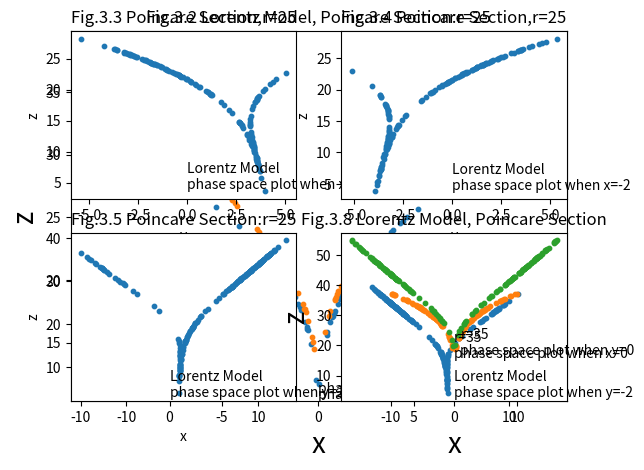

The matplotlib source for this figure:
import matplotlib.pyplot as plt

def loren(x0,y0,z0,r,sigma,b,dt,T):
    location=[[]for i in range(4)]
    location[0].append(x0)
    location[1].append(y0)
    location[2].append(z0)
    location[3].append(0)
    while location[3][-1]<=T:
        location[0].append(location[0][-1]+sigma*(location[1][-1]-location[0][-1])*dt)
        location[1].append(location[1][-1]+(-location[0][-2]*location[2][-1]+r*location[0][-2]-location[1][-1])*dt)
        location[2].append(location[2][-1]+(location[0][-2]*location[1][-2]-b*location[2][-1])*dt)
        location[3].append(location[3][-1]+dt)
    return location#x,y,z,time


def poincare(zero,non1,non2,k):
    poi=[[]for i in range(2)]
    for i in range(300000,len(zero)-1):
        if (zero[i]-k)*(zero[i+1]-k)<=0:
            poi[0].append(non1[i])
            poi[1].append(non2[i])
    return poi

sigma,b,dt,T=10,8./3,0.0001,200
D=loren(1,0,0,25,sigma,b,dt,T)


#Figure 3.1 poincare section r=25
#plt.subplot(1,2,1)
#x=0
poix=poincare(D[0],D[1],D[2],0)
plt.scatter(poix[0],poix[1],s=10)
plt.title('Fig.3.1 Lorentz Model, Poincare Section,r=25')
plt.xlabel('y',fontsize=20)
plt.ylabel('z',fontsize=20)
plt.text(0,10.5,'phase space plot when x=0')
plt.savefig('Ex10-L1-7.png',dpi = 144)
plt.show()

#plt.subplot(1,2,2)
#y=0
poiy=poincare(D[1],D[0],D[2],0)
plt.scatter(poiy[0],poiy[1],s=10)
plt.title('Fig.3.2 Lorentz Model, Poincare Section:r=25')
plt.xlabel('x',fontsize=20)
plt.ylabel('z',fontsize=20)
plt.text(0,11,'phase space plot when y=0')
plt.savefig('Ex10-L1-8.png',dpi = 144)
plt.show()


#Figure 3.3 poincare section r=25
plt.subplot(2,2,1)
#x=2
poix=poincare(D[0],D[1],D[2],2)
plt.scatter(poix[0],poix[1],s=10)
plt.title('Fig.3.3 Poincare Section,r=25')
plt.xlabel('y')
plt.ylabel('z')
plt.text(0,4,'Lorentz Model'+'\nphase space plot when x=2')

plt.subplot(2,2,2)
#x=-2
poix=poincare(D[0],D[1],D[2],-2)
plt.scatter(poix[0],poix[1],s=10)
plt.title('Fig.3.4 Poincare Section,r=25')
plt.xlabel('y')
plt.ylabel('z')
plt.text(0,4,'Lorentz Model'+'\nphase space plot when x=-2')

plt.subplot(2,2,3)
#y=2
poiy=poincare(D[1],D[0],D[2],2)
plt.scatter(poiy[0],poiy[1],s=10)
plt.title('Fig.3.5 Poincare Section:r=25')
plt.xlabel('x')
plt.ylabel('z')
plt.text(0,3,'Lorentz Model'+'\nphase space plot when y=2')

plt.subplot(2,2,4)
#y=-2
poiy=poincare(D[1],D[0],D[2],-2)
plt.scatter(poiy[0],poiy[1],s=10)
plt.title('Fig.3.6 Poincare Section:r=25')
plt.xlabel('x')
plt.ylabel('z')
plt.text(0,3,'Lorentz Model'+'\nphase space plot when y=-2')
plt.show()


D=loren(1,0,0,35,sigma,b,dt,T)
#Figure3.3 poincare section,r=35
#plt.subplot(1,2,1)
#x=0
poix=poincare(D[0],D[1],D[2],0)
plt.scatter(poix[0],poix[1],s=10)
plt.title('Fig.3.7 Lorentz Model, Poincare Section')
plt.xlabel('y',fontsize=20)
plt.ylabel('z',fontsize=20)
plt.text(0,16,'r=35'+'\nphase space plot when x=0')
plt.savefig('Ex10-L1-9.png',dpi = 144)
plt.show()

#plt.subplot(1,2,2)
#y=0
poiy=poincare(D[1],D[0],D[2],0)
plt.scatter(poiy[0],poiy[1],s=10)
plt.title('Fig.3.8 Lorentz Model, Poincare Section')
plt.xlabel('x',fontsize=20)
plt.ylabel('z',fontsize=20)
plt.text(1,17,'r=35'+'\nphase space plot when y=0')
plt.savefig('Ex10-L1-10.png',dpi = 144)
plt.show()
